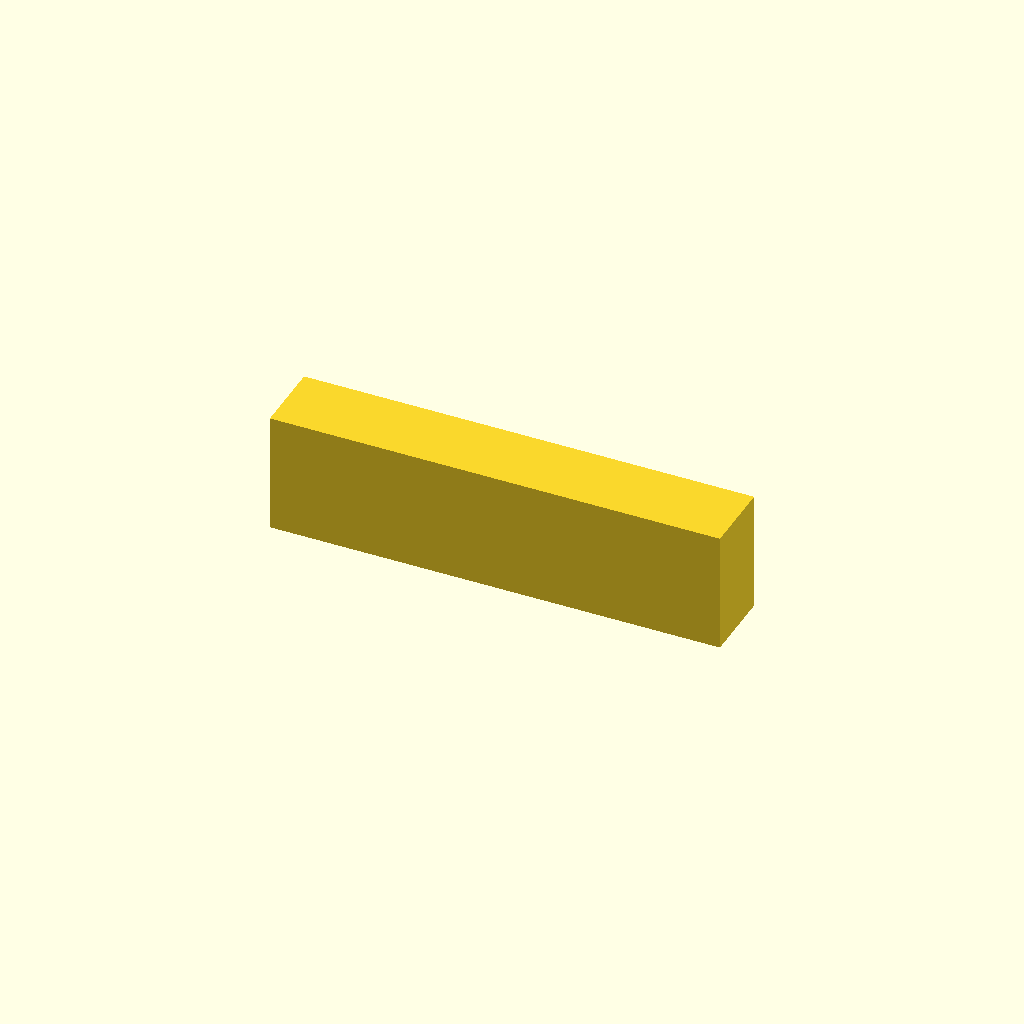
Cell 1: the model at its default parameters.
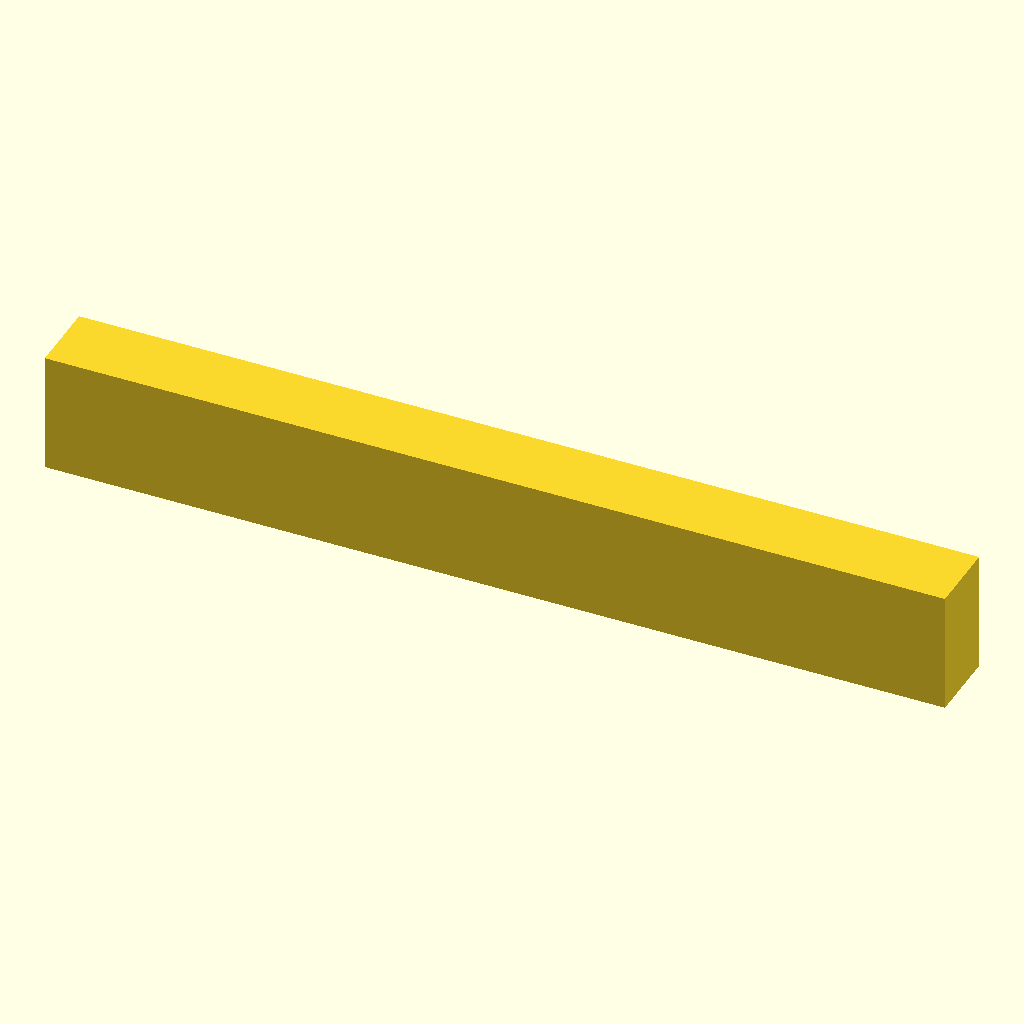
Cell 2: the same model with length_mm = 860.
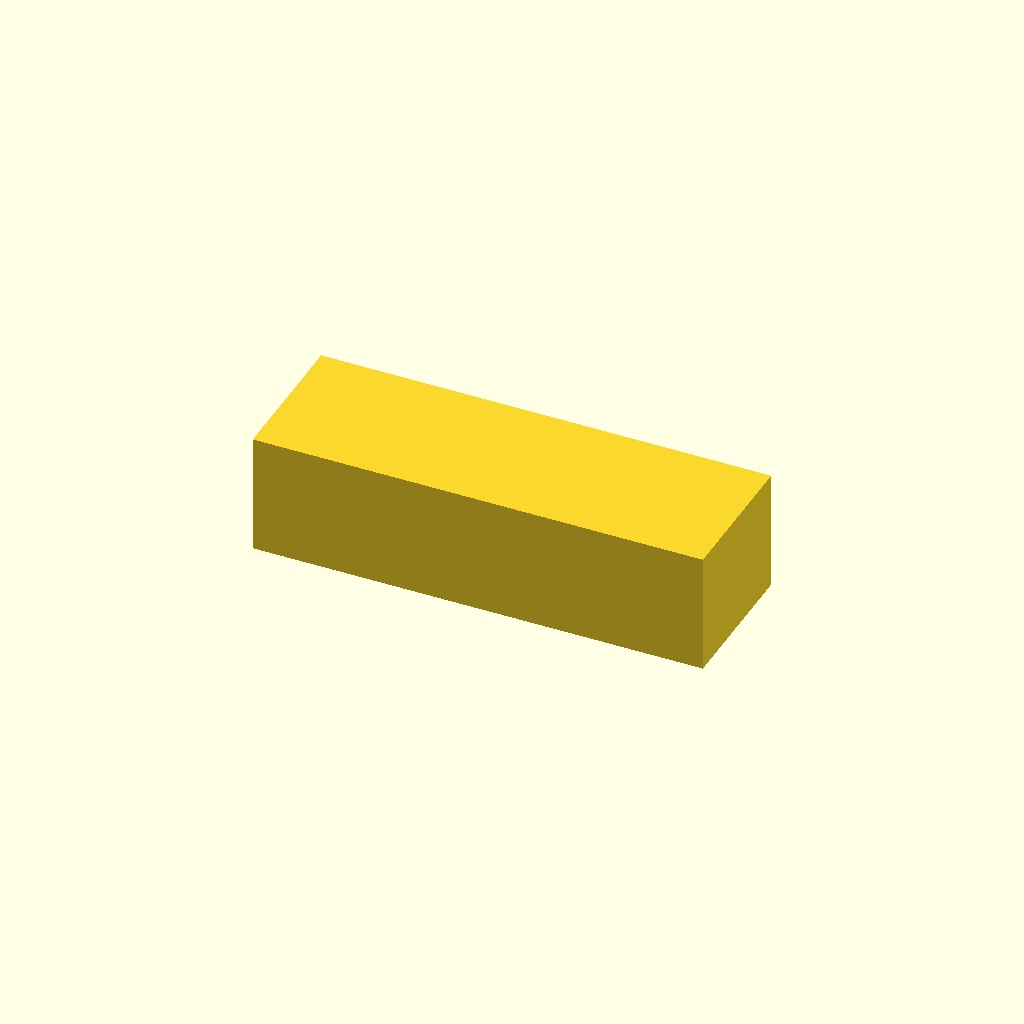
Cell 3: the same model with width_mm = 140.
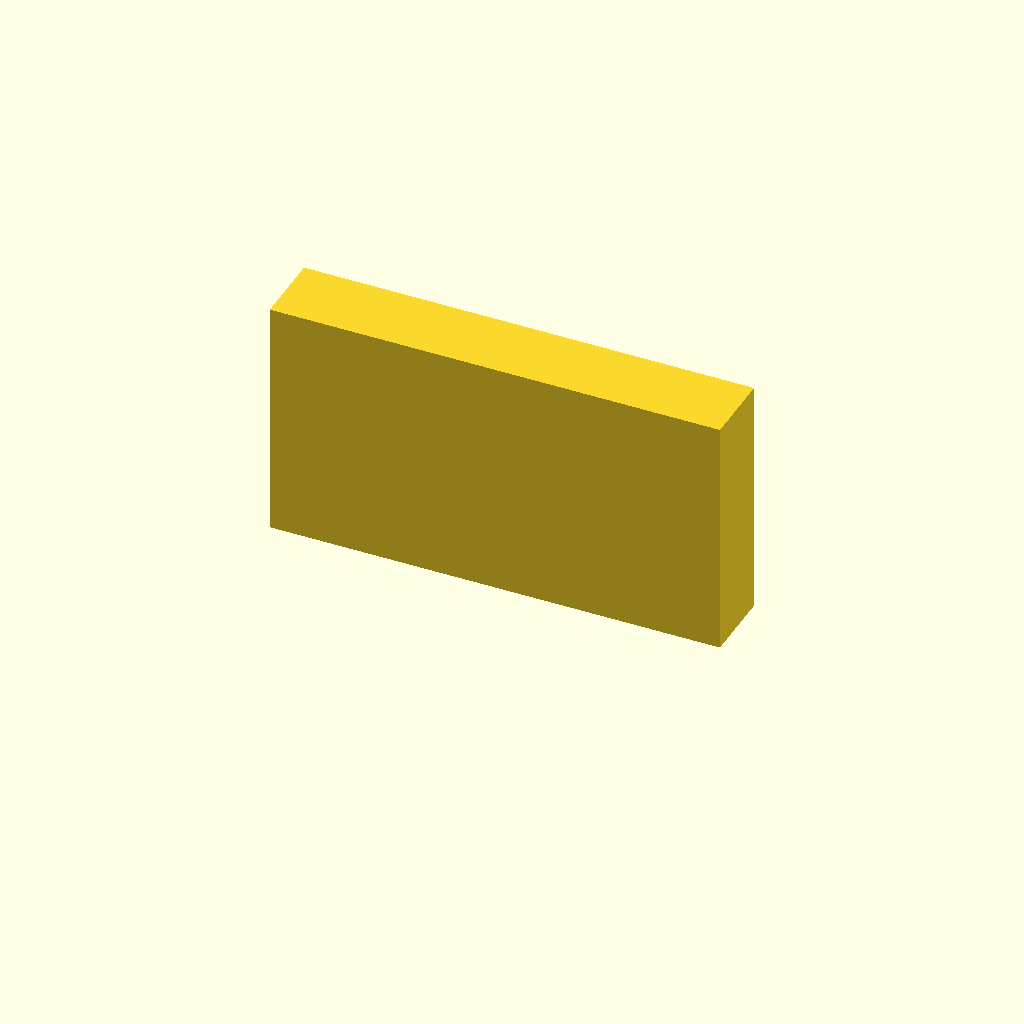
Cell 4: the same model with height_mm = 230.
All cells are drawn from one camera (rotation 55°, 0°, 25°, orthographic, colour scheme Cornfield), so only the parameter changes between them.
OpenSCAD source file twins/catalogue-parts/cad/993-intercooler-pressure-hose-left.scad:
// Generated documentary F1 envelope proxy.
// Not manufacturing geometry, not dimensionally validated, not SimReady.
proxy_id = "993-INTERCOOLER-PRESSURE-HOSE-LEFT";
$fn = 96;

length_mm = 430;
width_mm = 70;
height_mm = 115;

translate([-length_mm / 2, -width_mm / 2, 0])
    cube([length_mm, width_mm, height_mm], center = false);
Parameter table extracted from the source (name, type, default, range or options):
proxy_id: string, default "993-INTERCOOLER-PRESSURE-HOSE-LEFT"
length_mm: number, default 430
width_mm: number, default 70
height_mm: number, default 115
